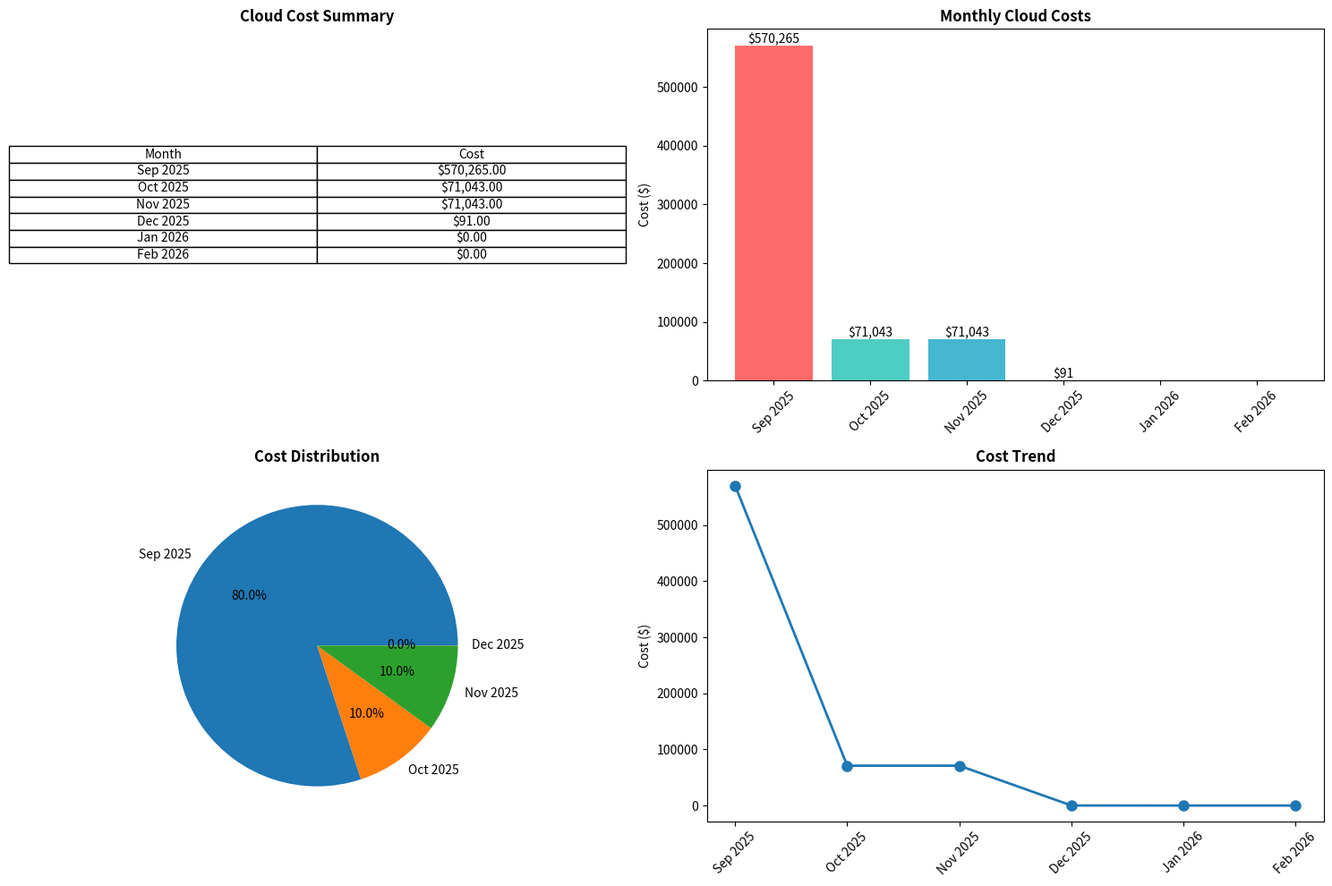

Reproduce this figure in Python.
import matplotlib.pyplot as plt

# Cloud cost data
months = ['Sep 2025', 'Oct 2025', 'Nov 2025', 'Dec 2025', 'Jan 2026', 'Feb 2026']
costs = [570265.00, 71043.00, 71043.00, 91.00, 0.00, 0.00]

# Create visualizations
fig, ((ax1, ax2), (ax3, ax4)) = plt.subplots(2, 2, figsize=(15, 10))

# 1. Table
ax1.axis('off')
table_data = [[month, f'${cost:,.2f}'] for month, cost in zip(months, costs)]
table = ax1.table(cellText=table_data, colLabels=['Month', 'Cost'], 
                  cellLoc='center', loc='center')
table.auto_set_font_size(False)
table.set_fontsize(10)
ax1.set_title('Cloud Cost Summary', fontweight='bold')

# 2. Bar Chart
bars = ax2.bar(months, costs, color=['#ff6b6b', '#4ecdc4', '#45b7d1', '#96ceb4', '#feca57', '#ff9ff3'])
ax2.set_title('Monthly Cloud Costs', fontweight='bold')
ax2.set_ylabel('Cost ($)')
ax2.tick_params(axis='x', rotation=45)
for i, cost in enumerate(costs):
    if cost > 0:
        ax2.text(i, cost, f'${cost:,.0f}', ha='center', va='bottom')

# 3. Pie Chart (non-zero values only)
non_zero_months = [m for m, c in zip(months, costs) if c > 0]
non_zero_costs = [c for c in costs if c > 0]
ax3.pie(non_zero_costs, labels=non_zero_months, autopct='%1.1f%%')
ax3.set_title('Cost Distribution', fontweight='bold')

# 4. Line Chart
ax4.plot(months, costs, marker='o', linewidth=2, markersize=8)
ax4.set_title('Cost Trend', fontweight='bold')
ax4.set_ylabel('Cost ($)')
ax4.tick_params(axis='x', rotation=45)

plt.tight_layout()
plt.show()

# Summary
total = sum(costs)
print(f"Total: ${total:,.2f}")
print(f"Peak: ${max(costs):,.2f} in {months[costs.index(max(costs))]}")
